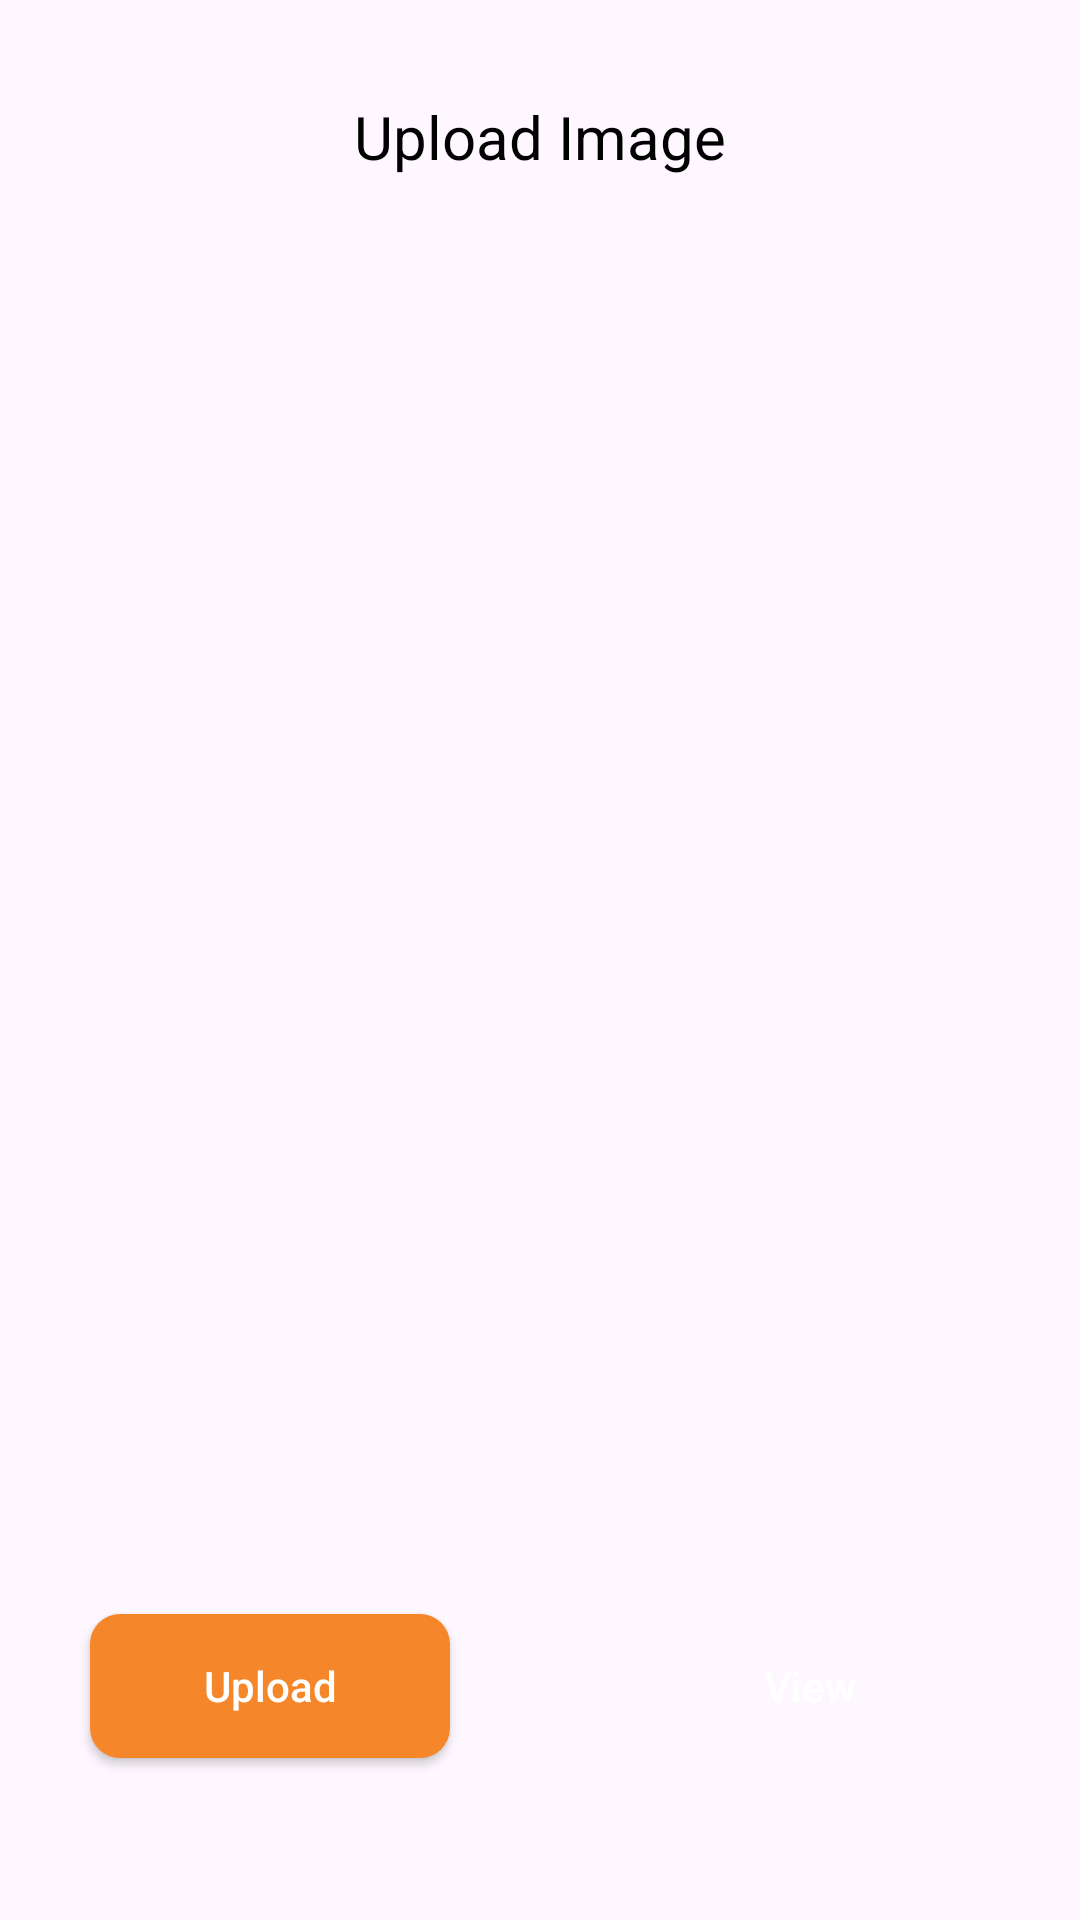

Write the Android layout XML for this screen, with the resource values it uses.
<!-- AndroidManifest.xml: application theme Theme.CodeLand -->
<!-- res/layout/activity_upload_image.xml -->
<?xml version="1.0" encoding="utf-8"?>
<androidx.constraintlayout.widget.ConstraintLayout xmlns:android="http://schemas.android.com/apk/res/android"
    xmlns:app="http://schemas.android.com/apk/res-auto"
    xmlns:tools="http://schemas.android.com/tools"
    android:id="@+id/main"
    android:layout_width="match_parent"
    android:layout_height="match_parent"
    tools:context=".upload_image.upload_image">

    <TextView
        android:id="@+id/textView4"
        android:layout_width="match_parent"
        android:layout_height="wrap_content"
        android:layout_marginTop="32dp"
        android:text="Upload Image"
        android:textAlignment="center"
        android:textColor="@color/black"
        android:textSize="20dp"
        app:layout_constraintEnd_toEndOf="parent"
        app:layout_constraintHorizontal_bias="0.0"
        app:layout_constraintStart_toStartOf="parent"
        app:layout_constraintTop_toTopOf="parent" />

    <ImageView
        android:id="@+id/imageView2"
        android:layout_width="325dp"
        android:layout_height="409dp"
        android:padding="5dp"
        android:src="@drawable/upload_imae"
        app:layout_constraintBottom_toBottomOf="parent"
        app:layout_constraintEnd_toEndOf="parent"
        app:layout_constraintHorizontal_bias="0.497"
        app:layout_constraintStart_toStartOf="parent"
        app:layout_constraintTop_toBottomOf="@+id/textView4"
        app:layout_constraintVertical_bias="0.092" />

    <LinearLayout
        android:layout_width="match_parent"
        android:layout_height="wrap_content"
        android:weightSum="2"
        app:layout_constraintBottom_toBottomOf="parent"
        app:layout_constraintTop_toBottomOf="@+id/imageView2">
      <androidx.appcompat.widget.AppCompatButton
          android:layout_width="0dp"
          android:layout_weight="1"
          android:id="@+id/uploadImage"
          android:background="@drawable/button_1"
          android:text="Upload"
          android:textColor="@color/white"
          android:textAllCaps="false"
          android:layout_margin="30dp"
          android:layout_height="wrap_content"/>
        <androidx.appcompat.widget.AppCompatButton
            android:layout_width="0dp"
            android:layout_weight="1"
            android:id="@+id/viewImage"
            android:background="@drawable/button_2"
            android:text="View"
            android:textColor="@color/white"
            android:textAllCaps="false"
            android:layout_margin="30dp"
            android:layout_height="wrap_content"/>
    </LinearLayout>
</androidx.constraintlayout.widget.ConstraintLayout>
<!-- resources referenced by this layout -->
<resources>
  <color name="black">#FF000000</color>
  <color name="white">#FFFFFFFF</color>
  <!-- drawable button_1 (drawable) -->
  <?xml version="1.0" encoding="utf-8"?>
  <shape xmlns:android="http://schemas.android.com/apk/res/android">
  <solid android:color="@color/theme"/>
      <corners android:radius="10dp"/>
  </shape>
  <style name="Theme.CodeLand" parent="Base.Theme.CodeLand" />
  <color name="theme">#F5862A</color>
  <style name="Base.Theme.CodeLand" parent="Theme.Material3.DayNight.NoActionBar">
          
          
      </style>
</resources>
